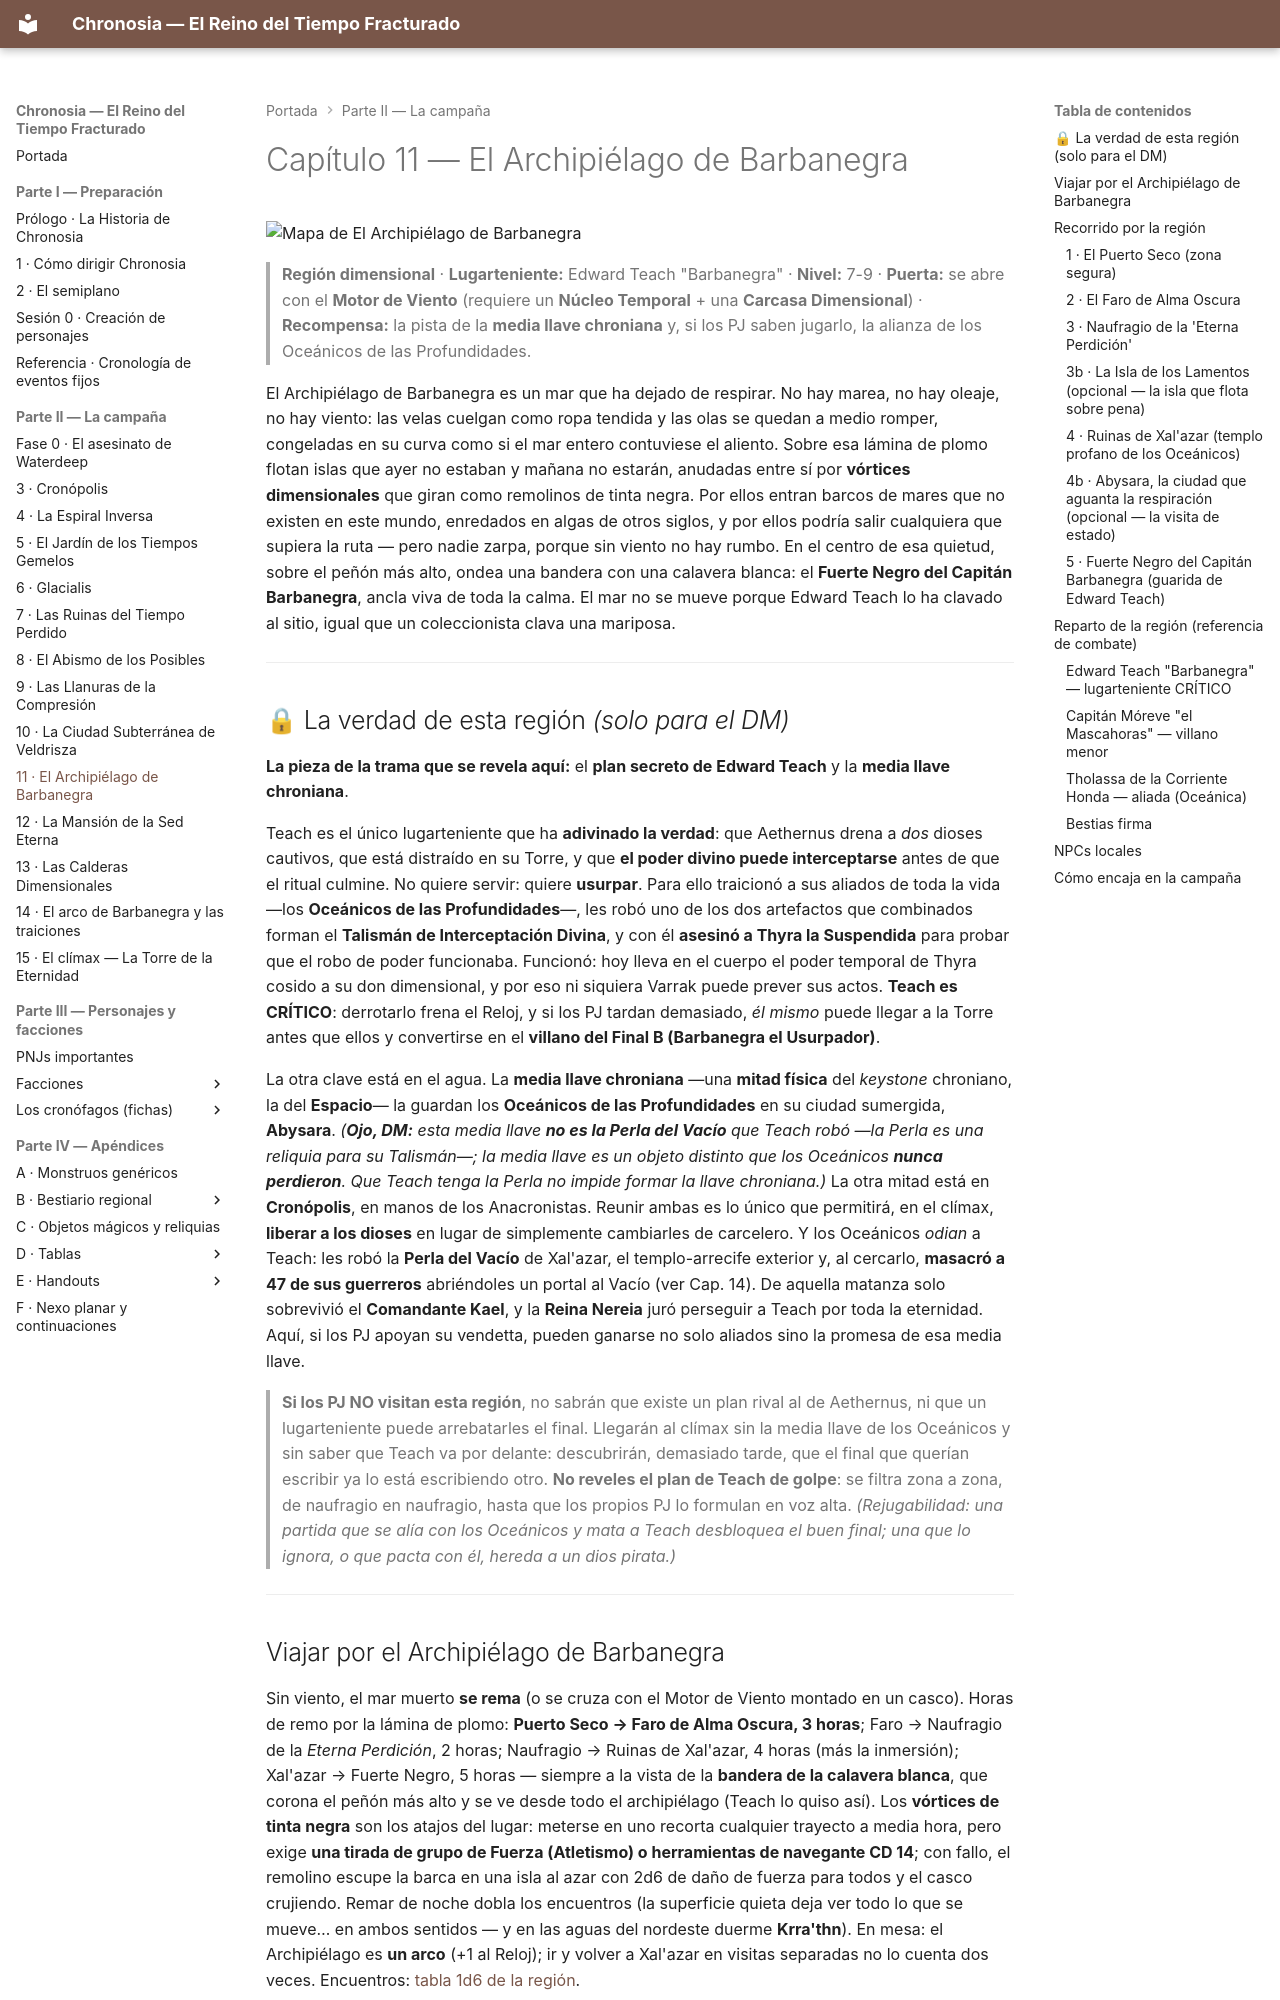

repository: asantolaria/dnd-campaign-chronosia · page: Capitulos_Regiones/11_El_Archipielago_de_Barbanegra/index.html · generator: mkdocs

# Capítulo 11 — El Archipiélago de Barbanegra

![Mapa de El Archipiélago de Barbanegra](../assets/mapas/08_archipielago-de-barbanegra.png)

> **Región dimensional** · **Lugarteniente:** Edward Teach "Barbanegra" · **Nivel:** 7-9 · **Puerta:** se abre con el **Motor de Viento** (requiere un **Núcleo Temporal** + una **Carcasa Dimensional**) · **Recompensa:** la pista de la **media llave chroniana** y, si los PJ saben jugarlo, la alianza de los Oceánicos de las Profundidades.

El Archipiélago de Barbanegra es un mar que ha dejado de respirar. No hay marea, no hay oleaje, no hay viento: las velas cuelgan como ropa tendida y las olas se quedan a medio romper, congeladas en su curva como si el mar entero contuviese el aliento. Sobre esa lámina de plomo flotan islas que ayer no estaban y mañana no estarán, anudadas entre sí por **vórtices dimensionales** que giran como remolinos de tinta negra. Por ellos entran barcos de mares que no existen en este mundo, enredados en algas de otros siglos, y por ellos podría salir cualquiera que supiera la ruta — pero nadie zarpa, porque sin viento no hay rumbo. En el centro de esa quietud, sobre el peñón más alto, ondea una bandera con una calavera blanca: el **Fuerte Negro del Capitán Barbanegra**, ancla viva de toda la calma. El mar no se mueve porque Edward Teach lo ha clavado al sitio, igual que un coleccionista clava una mariposa.

---

## 🔒 La verdad de esta región *(solo para el DM)*

**La pieza de la trama que se revela aquí:** el **plan secreto de Edward Teach** y la **media llave chroniana**.

Teach es el único lugarteniente que ha **adivinado la verdad**: que Aethernus drena a *dos* dioses cautivos, que está distraído en su Torre, y que **el poder divino puede interceptarse** antes de que el ritual culmine. No quiere servir: quiere **usurpar**. Para ello traicionó a sus aliados de toda la vida —los **Oceánicos de las Profundidades**—, les robó uno de los dos artefactos que combinados forman el **Talismán de Interceptación Divina**, y con él **asesinó a Thyra la Suspendida** para probar que el robo de poder funcionaba. Funcionó: hoy lleva en el cuerpo el poder temporal de Thyra cosido a su don dimensional, y por eso ni siquiera Varrak puede prever sus actos. **Teach es CRÍTICO**: derrotarlo frena el Reloj, y si los PJ tardan demasiado, *él mismo* puede llegar a la Torre antes que ellos y convertirse en el **villano del Final B (Barbanegra el Usurpador)**.

La otra clave está en el agua. La **media llave chroniana** —una **mitad física** del *keystone* chroniano, la del **Espacio**— la guardan los **Oceánicos de las Profundidades** en su ciudad sumergida, **Abysara**. *(**Ojo, DM:** esta media llave **no es la Perla del Vacío** que Teach robó —la Perla es una reliquia para su Talismán—; la media llave es un objeto distinto que los Oceánicos **nunca perdieron**. Que Teach tenga la Perla no impide formar la llave chroniana.)* La otra mitad está en **Cronópolis**, en manos de los Anacronistas. Reunir ambas es lo único que permitirá, en el clímax, **liberar a los dioses** en lugar de simplemente cambiarles de carcelero. Y los Oceánicos *odian* a Teach: les robó la **Perla del Vacío** de Xal'azar, el templo-arrecife exterior y, al cercarlo, **masacró a 47 de sus guerreros** abriéndoles un portal al Vacío (ver Cap. 14). De aquella matanza solo sobrevivió el **Comandante Kael**, y la **Reina Nereia** juró perseguir a Teach por toda la eternidad. Aquí, si los PJ apoyan su vendetta, pueden ganarse no solo aliados sino la promesa de esa media llave.

> **Si los PJ NO visitan esta región**, no sabrán que existe un plan rival al de Aethernus, ni que un lugarteniente puede arrebatarles el final. Llegarán al clímax sin la media llave de los Oceánicos y sin saber que Teach va por delante: descubrirán, demasiado tarde, que el final que querían escribir ya lo está escribiendo otro. **No reveles el plan de Teach de golpe**: se filtra zona a zona, de naufragio en naufragio, hasta que los propios PJ lo formulan en voz alta. *(Rejugabilidad: una partida que se alía con los Oceánicos y mata a Teach desbloquea el buen final; una que lo ignora, o que pacta con él, hereda a un dios pirata.)*

---

## Viajar por el Archipiélago de Barbanegra

Sin viento, el mar muerto **se rema** (o se cruza con el Motor de Viento montado en un casco). Horas de remo por la lámina de plomo: **Puerto Seco → Faro de Alma Oscura, 3 horas**; Faro → Naufragio de la *Eterna Perdición*, 2 horas; Naufragio → Ruinas de Xal'azar, 4 horas (más la inmersión); Xal'azar → Fuerte Negro, 5 horas — siempre a la vista de la **bandera de la calavera blanca**, que corona el peñón más alto y se ve desde todo el archipiélago (Teach lo quiso así). Los **vórtices de tinta negra** son los atajos del lugar: meterse en uno recorta cualquier trayecto a media hora, pero exige **una tirada de grupo de Fuerza (Atletismo) o herramientas de navegante CD 14**; con fallo, el remolino escupe la barca en una isla al azar con 2d6 de daño de fuerza para todos y el casco crujiendo. Remar de noche dobla los encuentros (la superficie quieta deja ver todo lo que se mueve… en ambos sentidos — y en las aguas del nordeste duerme **Krra'thn**). En mesa: el Archipiélago es **un arco** (+1 al Reloj); ir y volver a Xal'azar en visitas separadas no lo cuenta dos veces. Encuentros: [tabla 1d6 de la región](../06_Recursos/Tablas/22_Encuentros_Aleatorios_por_Region.md).

---
